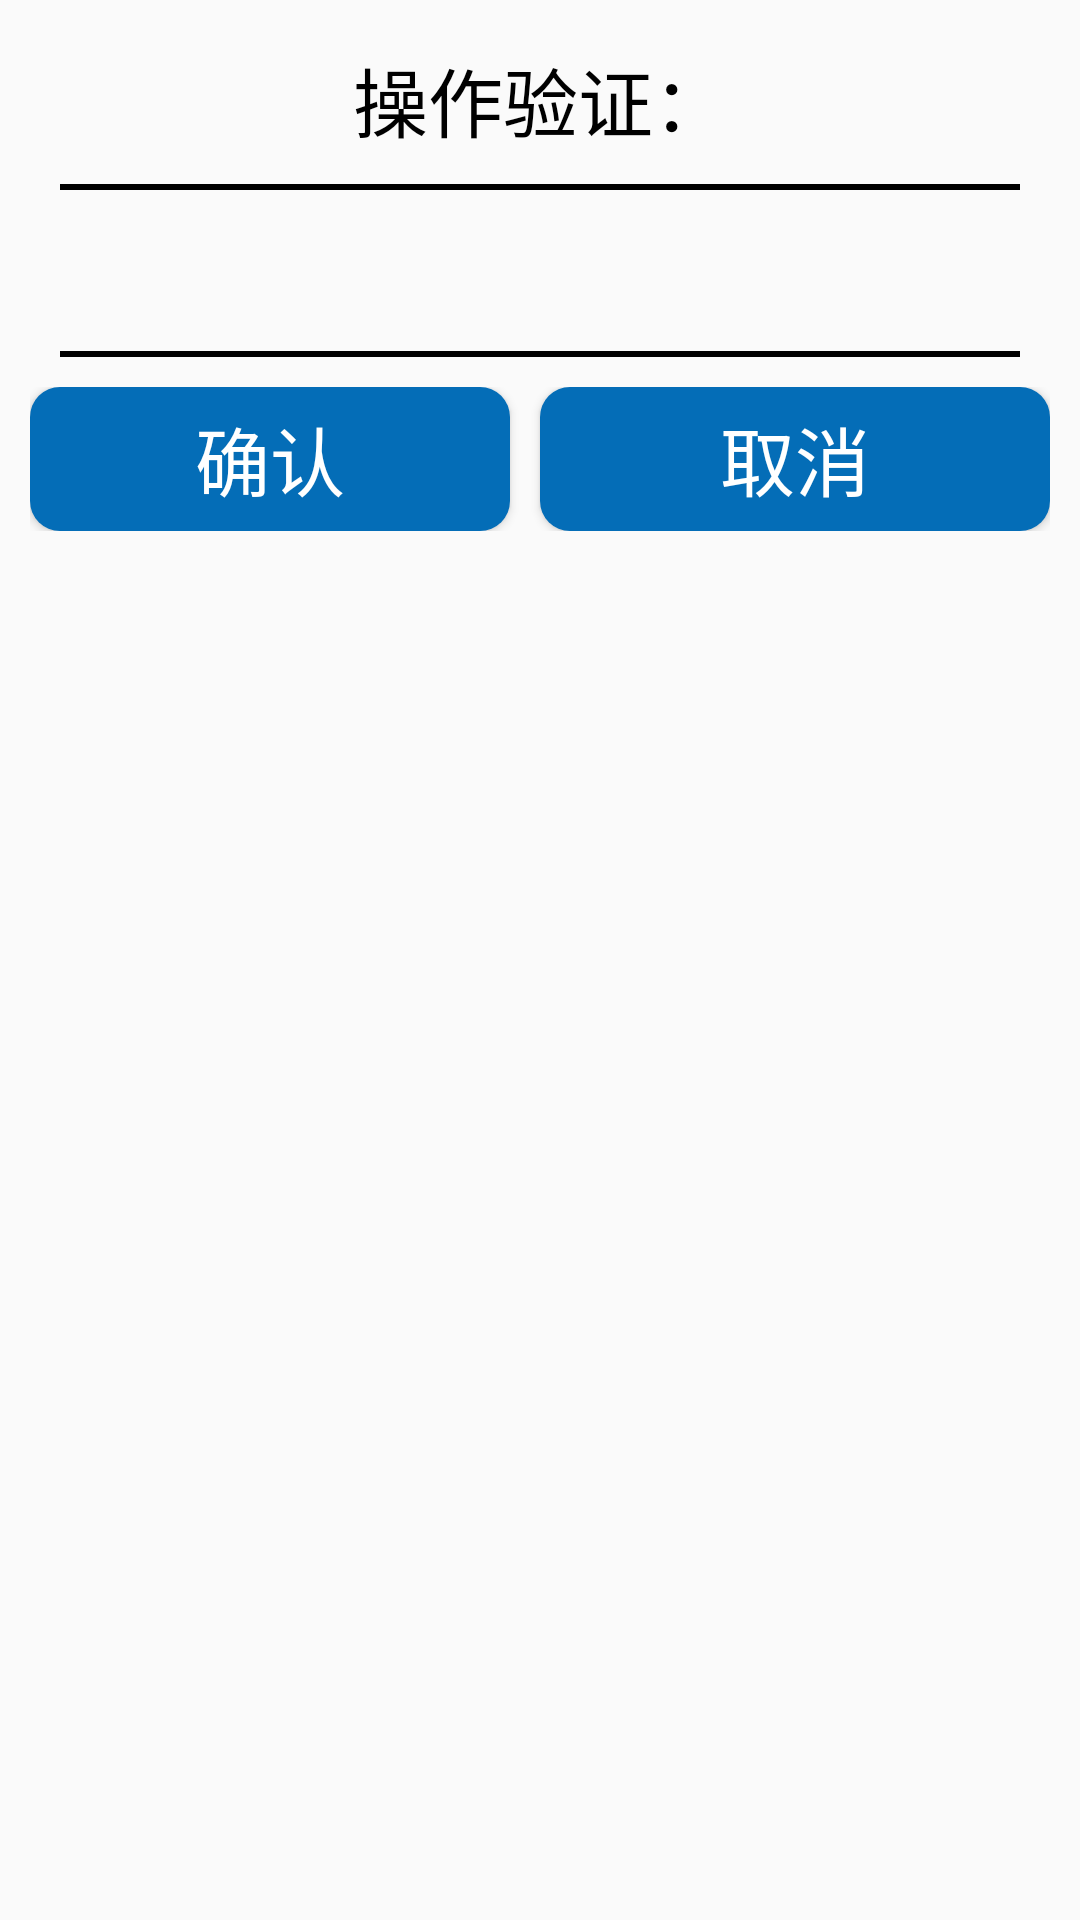

Android layout source for this screen:
<!-- AndroidManifest.xml: application theme AppTheme -->
<!-- res/layout/alterdalog.xml -->
<?xml version="1.0" encoding="utf-8"?>
<android.support.v7.widget.LinearLayoutCompat xmlns:android="http://schemas.android.com/apk/res/android"
    android:layout_width="match_parent"
    android:layout_height="match_parent"
    android:background="@drawable/mydialogshape"
    android:orientation="vertical">

    <LinearLayout
        android:id="@+id/alter_dialog_pay_ll"
        android:layout_width="match_parent"
        android:layout_height="match_parent"
        android:orientation="vertical">

        <TextView
            android:layout_width="match_parent"
            android:layout_height="wrap_content"
            android:layout_marginTop="15dp"
            android:gravity="center"
            android:text="操作验证："
            android:id="@+id/alter_dialog_pay_title"
            android:textColor="#000"
            android:textSize="25dp" />

        <View
            android:layout_width="match_parent"
            android:layout_height="2dp"
            android:layout_marginLeft="20dp"
            android:layout_marginRight="20dp"
            android:layout_marginTop="10dp"
            android:background="#000" />

        <TextView
            android:id="@+id/alter_dialog_pay_message"
            android:layout_width="match_parent"
            android:layout_height="wrap_content"
            android:layout_marginLeft="20dp"
            android:layout_marginRight="20dp"
            android:layout_marginTop="10dp"
            android:textSize="25sp" />

        <TextView
            android:id="@+id/alter_dialog_pay_warm"
            android:layout_width="match_parent"
            android:layout_height="wrap_content"
            android:gravity="center"
            android:text="(*提示：先扣补助余额，再扣现金余额。)"
            android:textColor="#FF4500"
            android:textSize="20sp"
            android:visibility="gone" />

        <View
            android:layout_width="match_parent"
            android:layout_height="2dp"
            android:layout_marginLeft="20dp"
            android:layout_marginRight="20dp"
            android:layout_marginTop="10dp"
            android:background="#000" />

        <LinearLayout
            android:layout_width="match_parent"
            android:layout_height="wrap_content"
            android:layout_margin="10dp"
            android:orientation="horizontal">
            <Button
                android:id="@+id/alter_dialog_pay_ensure"
                android:layout_width="match_parent"
                android:layout_height="wrap_content"
                android:layout_marginRight="10dp"
                android:layout_weight="1"
                android:background="@drawable/my_button"
                android:text="确认"
                android:textColor="#FFF"
                android:textSize="25dp" />

            <Button
                android:id="@+id/alter_dialog_pay_cancel"
                android:layout_width="match_parent"
                android:layout_height="wrap_content"
                android:layout_weight="1"
                android:background="@drawable/my_button"
                android:text="取消"
                android:textColor="#FFF"
                android:textSize="25dp" />
        </LinearLayout>
    </LinearLayout>
</android.support.v7.widget.LinearLayoutCompat>
<!-- resources referenced by this layout -->
<resources>
  <!-- drawable my_button (drawable) -->
  <?xml version="1.0" encoding="utf-8"?>
  <shape xmlns:android="http://schemas.android.com/apk/res/android"
      android:shape="rectangle">
      
      <solid android:color="#046db7"/>
      
      <corners android:radius="10dp"/>
  
  </shape>
  <style name="AppTheme" parent="Theme.AppCompat.Light.NoActionBar">
          
          <item name="colorPrimary">@android:color/transparent</item>
          <item name="colorPrimaryDark">@android:color/transparent</item>
          <item name="colorAccent">@android:color/transparent</item>
          <item name="windowNoTitle">true</item>
          <item name="windowActionBar">false</item>
          <item name="android:windowFullscreen">true</item>
          <item name="android:windowContentOverlay">@null</item>
      </style>
</resources>
